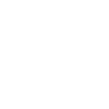
t = 0.00 s
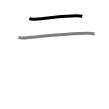
t = 1.50 s
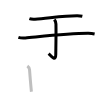
t = 3.25 s
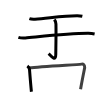
t = 4.75 s
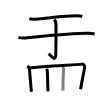
t = 6.50 s
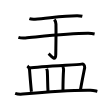
t = 8.00 s

The animated SVG that drew these frames (rendered in a browser with its animation timeline set to each time). Animation: 8 SMIL elements (animate=8); one cycle of 8.00 s.

<svg width="109px" height="109px" viewBox="0 0 px 109px" xmlns="http://www.w3.org/2000/svg" xmlns:xlink="http://www.w3.org/1999/xlink" xml:space="preserve" version="1.1"  baseProfile="full">
<path d="M29.37,18.6c1.48,0.53,4.19,0.62,5.66,0.53c12.59-0.81,28.09-3.36,42.14-3.36c2.46,0,3.94,0.25,5.17,0.52" style="fill:none;stroke:black;stroke-width:3;opacity:0">
  <animate attributeType="CSS" attributeName="opacity" from="0" to="1" begin="0s" dur="1s" repeatCount="Indefinite" fill="freeze" />
</path>
<path d="M18.39,37.29c1.81,0.64,5.14,0.8,6.95,0.64c13.4-1.18,43.36-4.64,62.93-4.58c3.02,0.01,4.83,0.3,6.34,0.62" style="fill:none;stroke:black;stroke-width:3;opacity:0">
  <animate attributeType="CSS" attributeName="opacity" from="0" to="1" begin="1s" dur="1s" repeatCount="Indefinite" fill="freeze" />
</path>
<path d="M54.38,19.5c0.53,0.7,1.51,2.3,1.56,4.64c0.25,11.23-0.16,26.22-0.16,30.05c0,8.09-5.03,1.56-7.15-0.57" style="fill:none;stroke:black;stroke-width:3;opacity:0">
  <animate attributeType="CSS" attributeName="opacity" from="0" to="1" begin="2s" dur="1s" repeatCount="Indefinite" fill="freeze" />
</path>
<path d="M27.33,66.06c0.92,0.69,2.12,2.56,2.19,3.54c0.73,9.39,1.11,14.24,1.89,22.14" style="fill:none;stroke:black;stroke-width:3;opacity:0">
  <animate attributeType="CSS" attributeName="opacity" from="0" to="1" begin="3s" dur="1s" repeatCount="Indefinite" fill="freeze" />
</path>
<path d="M29.07,67.99c11.96-1.58,47.57-3.25,52.59-3.87c1.74-0.22,3.09,0.88,3.03,3.53c-1.03,5.22-3.08,15.25-4.12,21.68" style="fill:none;stroke:black;stroke-width:3;opacity:0">
  <animate attributeType="CSS" attributeName="opacity" from="0" to="1" begin="4s" dur="1s" repeatCount="Indefinite" fill="freeze" />
</path>
<path d="M46.61,68.74c0.28,0.73,0.64,1.34,0.69,2.27c0.46,8.5,0.21,13,0.72,20.38" style="fill:none;stroke:black;stroke-width:3;opacity:0">
  <animate attributeType="CSS" attributeName="opacity" from="0" to="1" begin="5s" dur="1s" repeatCount="Indefinite" fill="freeze" />
</path>
<path d="M62.75,66.82c0.44,0.73,0.9,1.79,0.83,2.75C63.16,75.7,63,82.25,62.97,90.79" style="fill:none;stroke:black;stroke-width:3;opacity:0">
  <animate attributeType="CSS" attributeName="opacity" from="0" to="1" begin="6s" dur="1s" repeatCount="Indefinite" fill="freeze" />
</path>
<path d="M15.17,93.38c1.98,0.71,5.61,0.9,7.59,0.71C41.75,92.25,73.5,90,90.41,90.16c3.3,0.03,5.28,0.83,6.93,1.19" style="fill:none;stroke:black;stroke-width:3;opacity:0">
  <animate attributeType="CSS" attributeName="opacity" from="0" to="1" begin="7s" dur="1s" repeatCount="Indefinite" fill="freeze" />
</path>
</svg>
